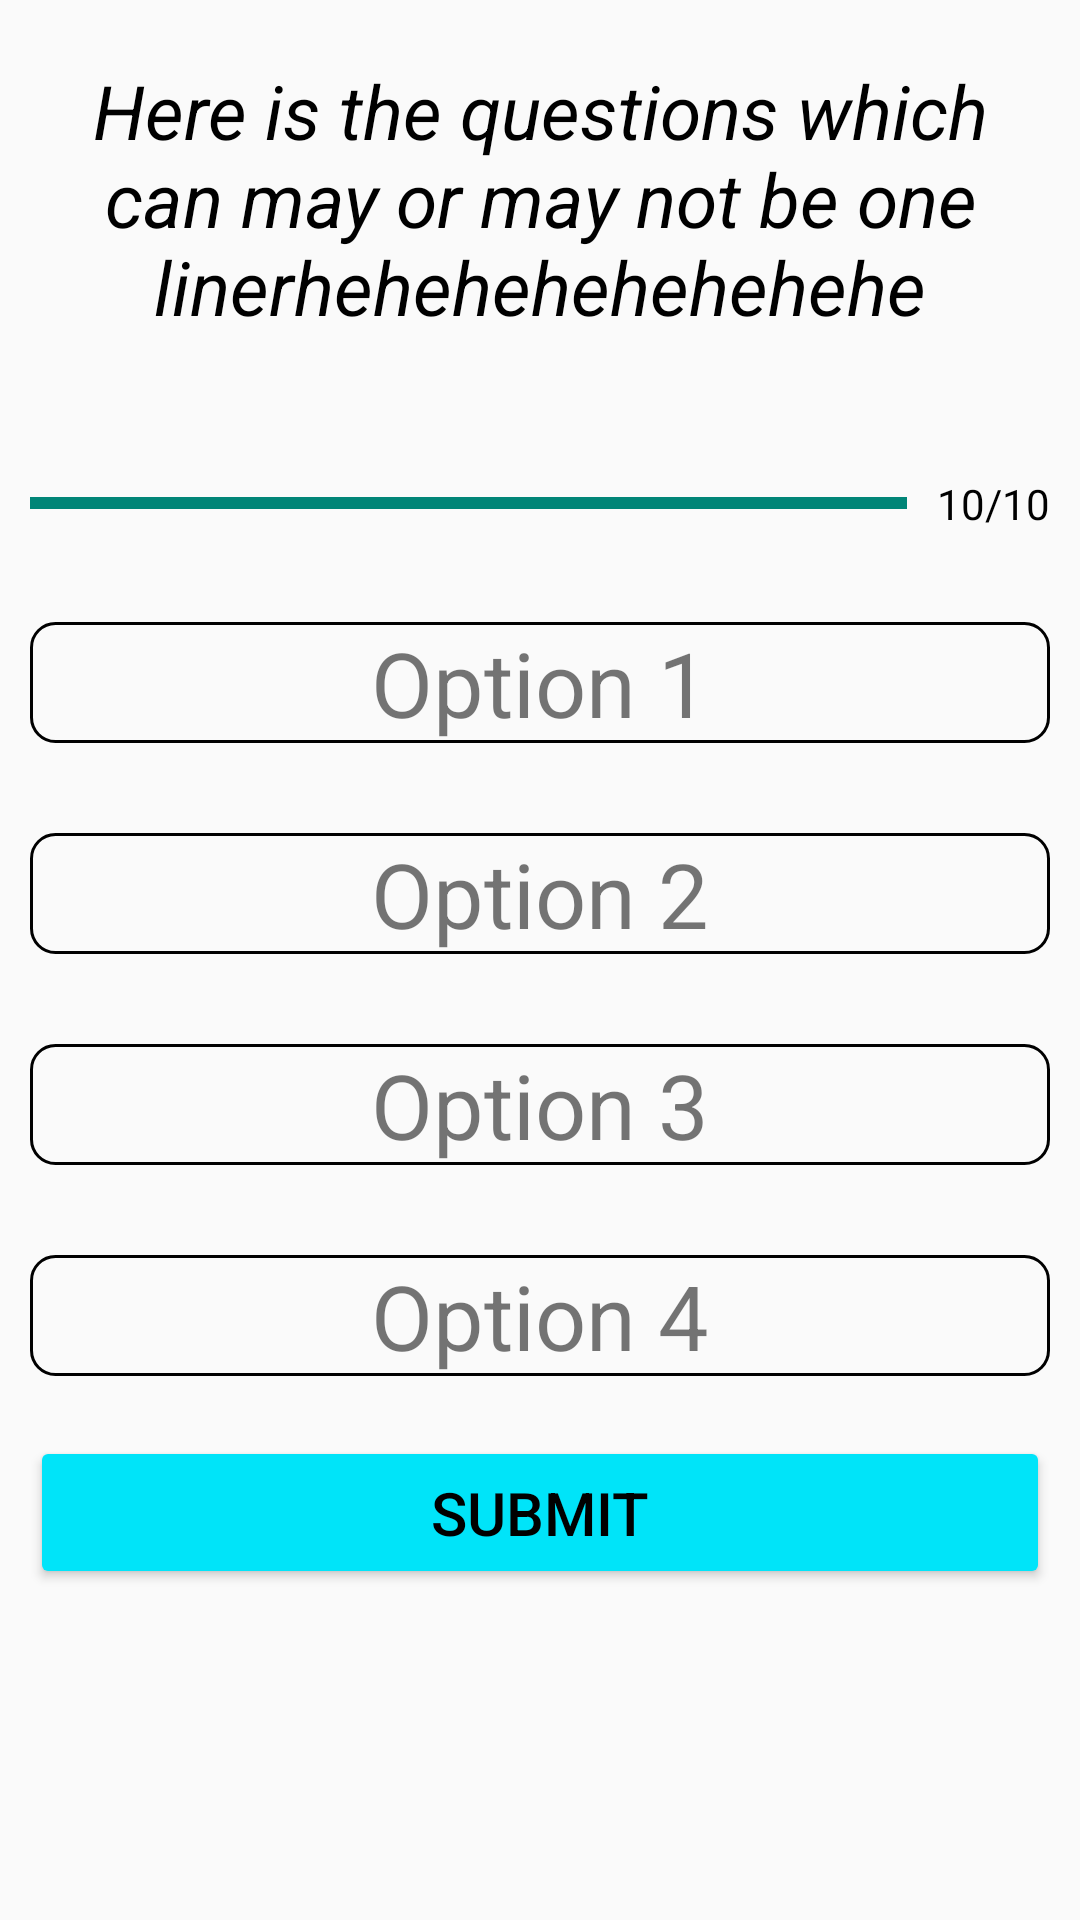

Android layout source for this screen:
<!-- AndroidManifest.xml: activity theme NoActionBarTheme -->
<!-- res/layout/activity_quiz_questions.xml -->
<?xml version="1.0" encoding="utf-8"?>
<ScrollView
    xmlns:android="http://schemas.android.com/apk/res/android"
    xmlns:app="http://schemas.android.com/apk/res-auto"
    xmlns:tools="http://schemas.android.com/tools"
    tools:context=".QuizQuestionsActivity"
    android:layout_height="match_parent"
    android:layout_width="match_parent">
    <LinearLayout

        android:layout_width="match_parent"
        android:layout_height="wrap_content"
        android:orientation="vertical"
        >

        <TextView
            android:id="@+id/questionTV"
            android:layout_width="match_parent"
            android:layout_height="wrap_content"
            android:text="Here is the questions which can may or may not be one linerhehehehehehehehe"
            android:textSize="25sp"
            android:padding="20dp"
            android:textColor="@color/black"
            android:textStyle="italic"
            android:gravity="center"

            />

        <ImageView
            android:id="@+id/imageView"
            android:layout_width="wrap_content"
            android:layout_height="wrap_content"
            android:layout_marginTop="16dp"
            android:layout_gravity="center"
            android:src="@drawable/ic_flag_of_india"/>

        <LinearLayout
            android:layout_width="match_parent"
            android:layout_height="wrap_content"
            android:layout_marginTop="10dp"
            android:orientation="horizontal"
            android:gravity="center_vertical">
            <ProgressBar
                android:layout_width="0dp"
                android:layout_height="wrap_content"
                style="@style/Widget.AppCompat.ProgressBar.Horizontal"
                android:id="@+id/progressBar"
                android:layout_marginLeft="10dp"
                android:layout_marginRight="10dp"
                android:max="10"
                android:layout_weight="1"
                android:progress="10"/>
            <TextView
                android:id="@+id/progressTV"
                android:layout_width="wrap_content"
                android:layout_height="wrap_content"
                android:textColor="@color/black"
                android:layout_marginRight="10dp"
                android:textSize="14sp"
                android:text="10/10"/>

        </LinearLayout>

        <TextView
            android:id="@+id/optionOneTV"
            android:layout_width="match_parent"
            android:layout_height="wrap_content"
            android:text="Option 1"
            android:background="@drawable/edit_text_background"
            android:textSize="30dp"
            android:gravity="center"
            android:layout_marginTop="30dp"
            android:layout_marginLeft="10dp"
            android:layout_marginRight="10dp"
            android:textColorHint="#7A8089"
            />
        <TextView
            android:id="@+id/optionTwoTV"
            android:layout_width="match_parent"
            android:layout_height="wrap_content"
            android:text="Option 2"
            android:background="@drawable/edit_text_background"
            android:textSize="30dp"
            android:gravity="center"
            android:layout_marginTop="30dp"
            android:layout_marginLeft="10dp"
            android:layout_marginRight="10dp"
            android:textColorHint="#7A8089"/>
        <TextView
            android:id="@+id/optionThreeTV"
            android:layout_width="match_parent"
            android:layout_height="wrap_content"
            android:text="Option 3"
            android:background="@drawable/edit_text_background"
            android:textSize="30dp"
            android:layout_marginTop="30dp"
            android:layout_marginLeft="10dp"
            android:layout_marginRight="10dp"
            android:gravity="center"
            android:textColorHint="#7A8089"/>
        <TextView
            android:id="@+id/optionFourTV"
            android:layout_width="match_parent"
            android:layout_height="wrap_content"
            android:text="Option 4"
            android:background="@drawable/edit_text_background"
            android:textSize="30dp"
            android:gravity="center"
            android:layout_marginTop="30dp"
            android:layout_marginLeft="10dp"
            android:layout_marginRight="10dp"
            android:textColorHint="#7A8089"/>

        <Button
            android:id="@+id/submitBTN"
            android:layout_width="match_parent"
            android:layout_height="51dp"
            android:layout_marginLeft="10dp"
            android:layout_marginTop="20dp"
            android:layout_marginRight="10dp"
            android:text="submit"
            android:textSize="20sp"
            android:textColor="@color/black"
            android:backgroundTint="#00E4F9"/>
    </LinearLayout>
</ScrollView>
<!-- resources referenced by this layout -->
<resources>
  <!-- drawable edit_text_background (drawable) -->
  <shape
      xmlns:android="http://schemas.android.com/apk/res/android"
      android:shape="rectangle">
      <solid
          android:color="@android:color/transparent"/>
  
      <corners
          android:bottomRightRadius="8dp"
          android:bottomLeftRadius="8dp"
          android:topLeftRadius="8dp"
          android:topRightRadius="8dp"/>
      <stroke
          android:color="#000000"
          android:width="1dp"/>
  </shape>
  <style name="NoActionBarTheme" parent="Theme.AppCompat.Light.NoActionBar">
          <item name="colorPrimary">@color/purple_500</item>
          <item name="colorPrimaryVariant">@color/purple_700</item>
          <item name="colorOnPrimary">@color/white</item>
          <item name="colorSecondary">@color/teal_200</item>
          <item name="colorSecondaryVariant">@color/teal_700</item>
          <item name="colorOnSecondary">@color/black</item>
          <item name="android:statusBarColor">?attr/colorPrimaryVariant</item>
      </style>
  <!-- not gathered from this repository: default colours our renderer supplied (Android Studio template values) -->
  <color name="purple_500">#FF6200EE</color>
  <color name="purple_700">#FF3700B3</color>
  <color name="teal_200">#FF03DAC5</color>
  <color name="teal_700">#FF018786</color>
  <color name="black">#FF000000</color>
  <color name="white">#FFFFFFFF</color>
</resources>
